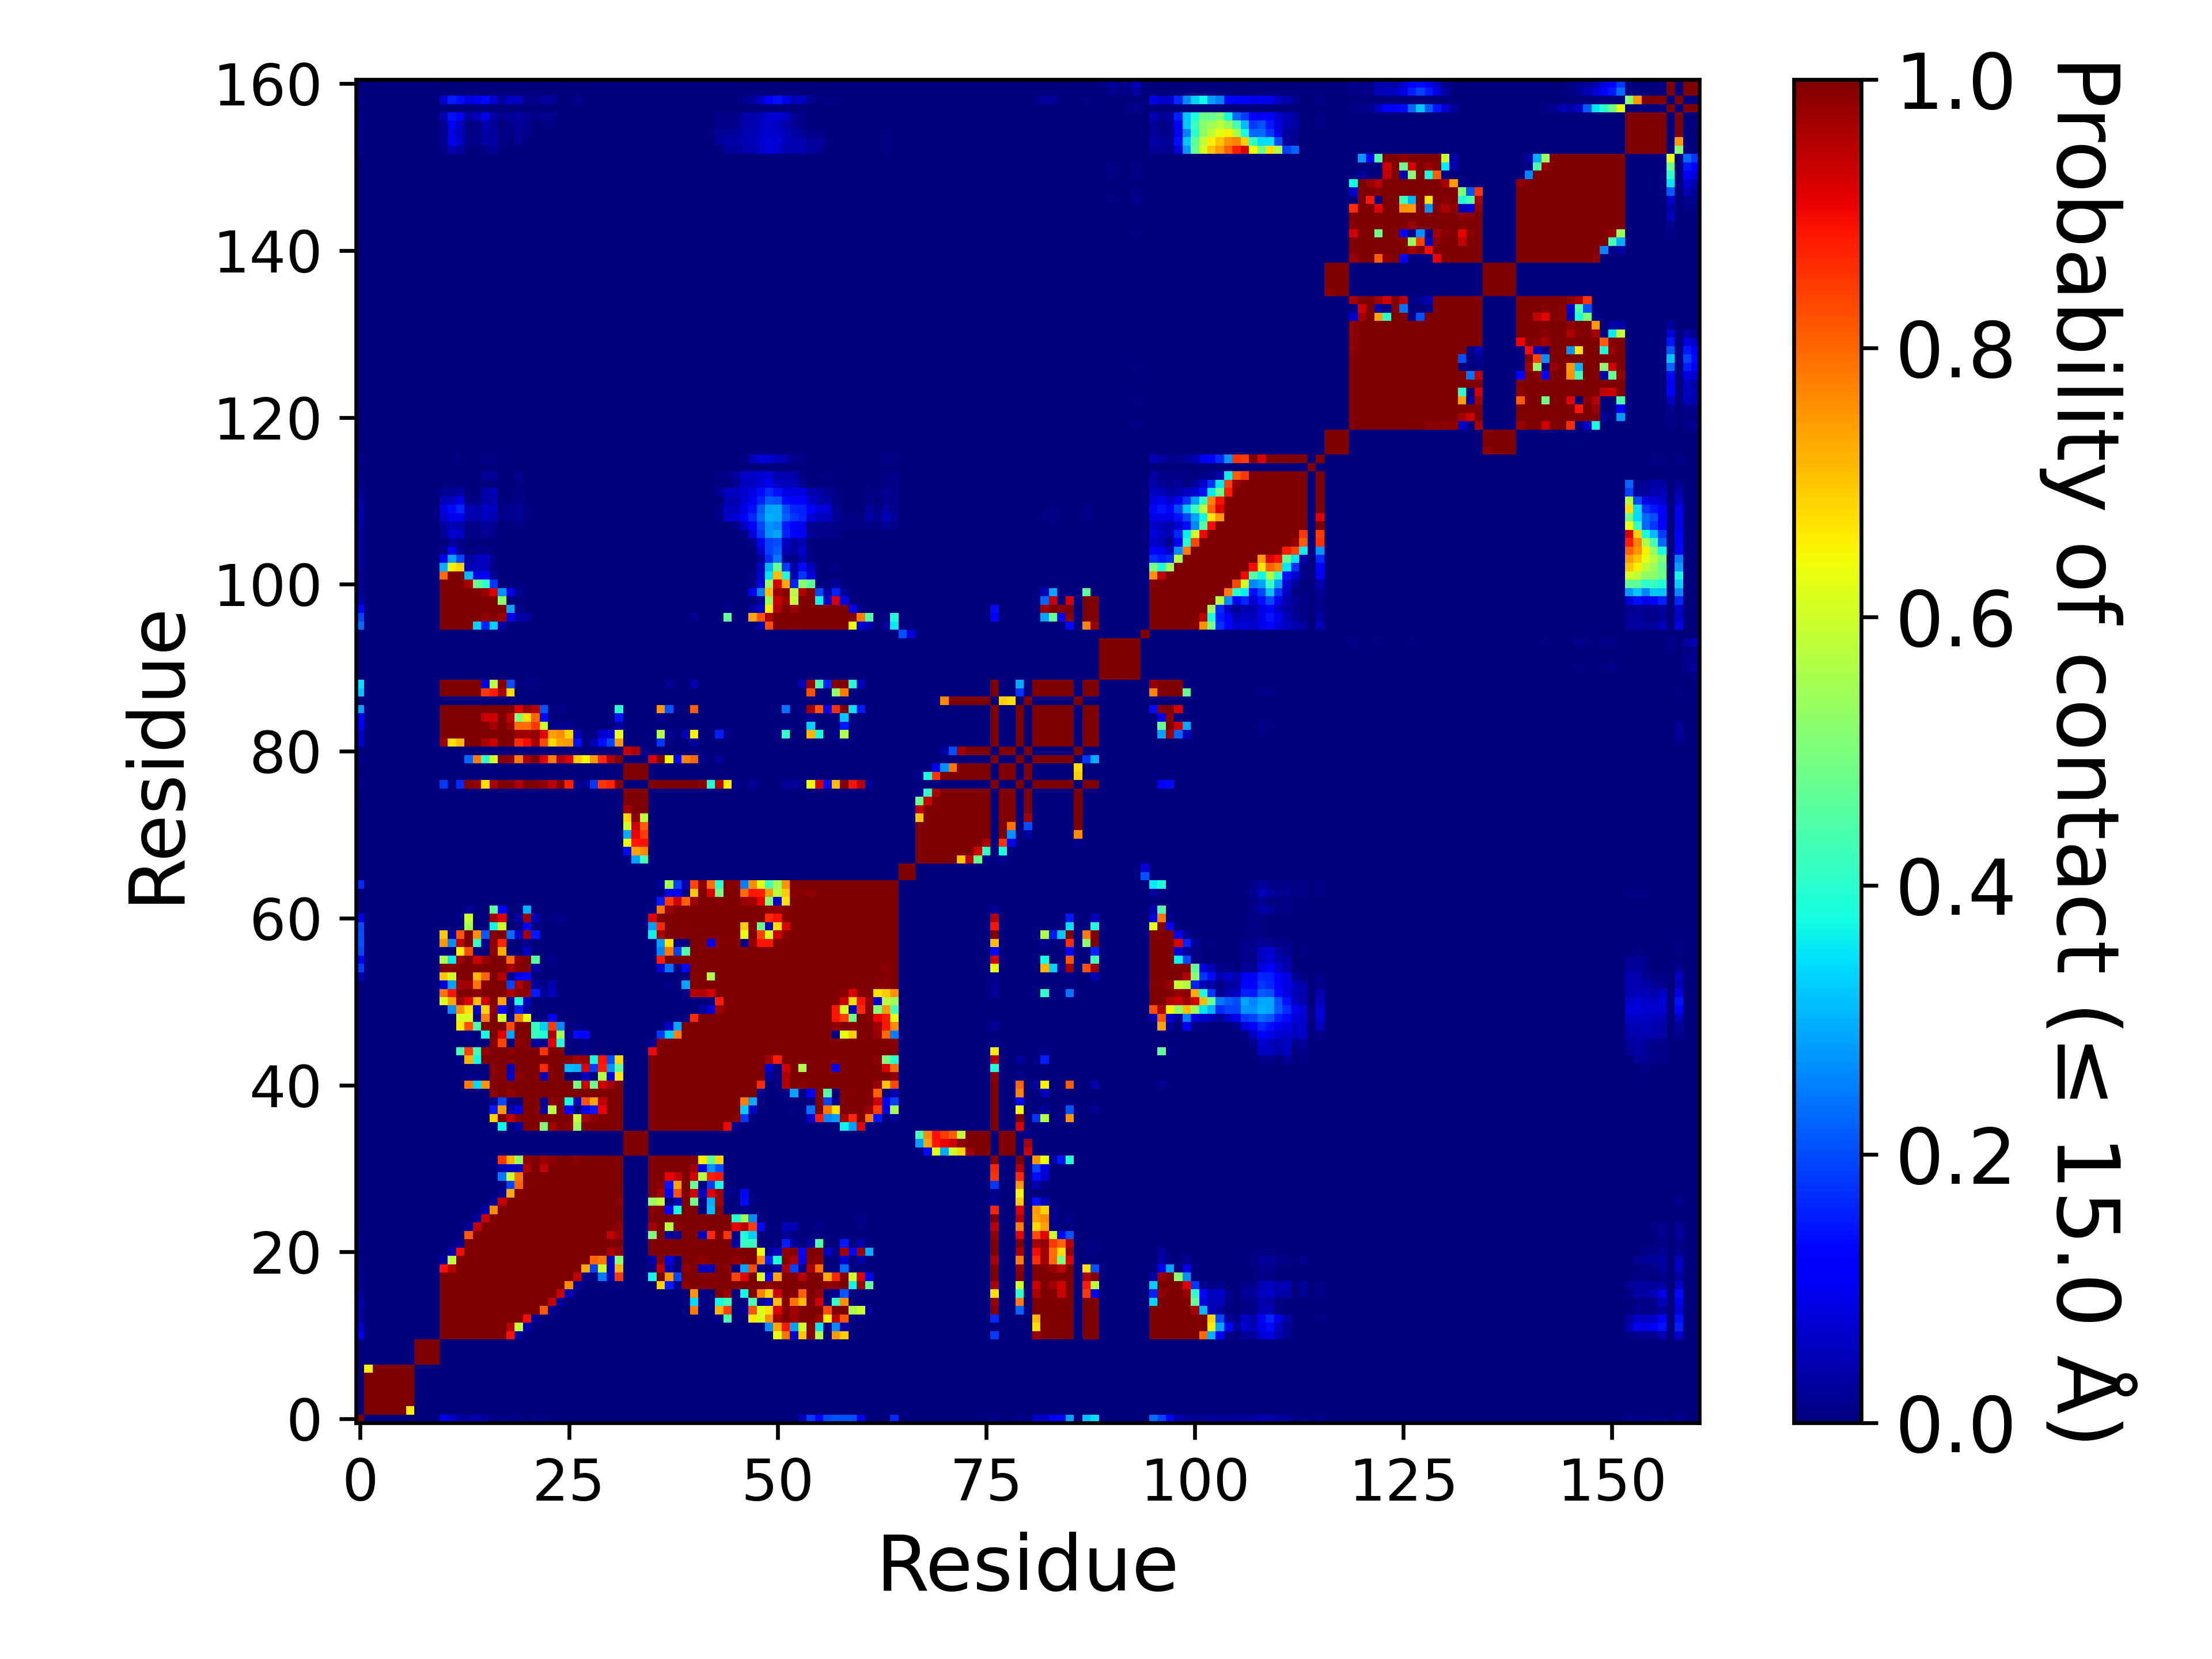

Source data for this figure (header and first rows):
, 1, 2, 3, 4, 5, 6, 7, 8, 9, 10, 11, 12, 13, 14, 15, 16, 17, 18, 19, 20, 21, 22, 23
1, 1.0, 0.0, 0.0, 0.0, 0.0, 0.0, 0.0, 0.0, 0.0, 0.0, 0.09866, 0.06999, 0.03475, 0.03185, 0.04174, 0.02684, 0.00545, 0.00691, 0.01274, 0.00598, 0.00308, 0.0051, 0.00648
2, 0.0, 1.0, 1.0, 1.0, 1.0, 1.0, 0.6558, 0.0, 0.0, 0.0, 0.0, 0.0, 0.0, 0.0, 0.0, 0.0, 0.0, 0.0, 0.0, 0.0, 0.0, 0.0, 0.0
3, 0.0, 1.0, 1.0, 1.0, 1.0, 1.0, 1.0, 0.0, 0.0, 0.0, 0.0, 0.0, 0.0, 0.0, 0.0, 0.0, 0.0, 0.0, 0.0, 0.0, 0.0, 0.0, 0.0
4, 0.0, 1.0, 1.0, 1.0, 1.0, 1.0, 1.0, 0.0, 0.0, 0.0, 0.0, 0.0, 0.0, 0.0, 0.0, 0.0, 0.0, 0.0, 0.0, 0.0, 0.0, 0.0, 0.0
5, 0.0, 1.0, 1.0, 1.0, 1.0, 1.0, 1.0, 0.0, 0.0, 0.0, 0.0, 0.0, 0.0, 0.0, 0.0, 0.0, 0.0, 0.0, 0.0, 0.0, 0.0, 0.0, 0.0
6, 0.0, 1.0, 1.0, 1.0, 1.0, 1.0, 1.0, 0.0, 0.0, 0.0, 0.0, 0.0, 0.0, 0.0, 0.0, 0.0, 0.0, 0.0, 0.0, 0.0, 0.0, 0.0, 0.0
7, 0.0, 0.6558, 1.0, 1.0, 1.0, 1.0, 1.0, 0.0, 0.0, 0.0, 0.0, 0.0, 0.0, 0.0, 0.0, 0.0, 0.0, 0.0, 0.0, 0.0, 0.0, 0.0, 0.0
8, 0.0, 0.0, 0.0, 0.0, 0.0, 0.0, 0.0, 1.0, 1.0, 1.0, 0.0, 0.0, 0.0, 0.0, 0.0, 0.0, 0.0, 0.0, 0.0, 0.0, 0.0, 0.0, 0.0
9, 0.0, 0.0, 0.0, 0.0, 0.0, 0.0, 0.0, 1.0, 1.0, 1.0, 0.0, 0.0, 0.0, 0.0, 0.0, 0.0, 0.0, 0.0, 0.0, 0.0, 0.0, 0.0, 0.0
10, 0.0, 0.0, 0.0, 0.0, 0.0, 0.0, 0.0, 1.0, 1.0, 1.0, 0.0, 0.0, 0.0, 0.0, 0.0, 0.0, 0.0, 0.0, 0.0, 0.0, 0.0, 0.0, 0.0
11, 0.09866, 0.0, 0.0, 0.0, 0.0, 0.0, 0.0, 0.0, 0.0, 0.0, 1.0, 1.0, 1.0, 1.0, 1.0, 1.0, 0.9999, 0.9992, 0.8908, 0.03014, 0.00011, 0.0, 0.0
12, 0.06999, 0.0, 0.0, 0.0, 0.0, 0.0, 0.0, 0.0, 0.0, 0.0, 1.0, 1.0, 1.0, 1.0, 1.0, 1.0, 1, 0.9978, 0.953, 0.5782, 0.04194, 1.999980000199998e-05, 0.0
13, 0.03475, 0.0, 0.0, 0.0, 0.0, 0.0, 0.0, 0.0, 0.0, 0.0, 1.0, 1.0, 1.0, 1.0, 1.0, 1.0, 1.0, 1.0, 1.0, 1.0, 0.8984, 0.01951, 0.0
14, 0.03185, 0.0, 0.0, 0.0, 0.0, 0.0, 0.0, 0.0, 0.0, 0.0, 1.0, 1.0, 1.0, 1.0, 1.0, 1.0, 1.0, 1.0, 1.0, 1.0, 1.0, 0.999, 0.8134
15, 0.04174, 0.0, 0.0, 0.0, 0.0, 0.0, 0.0, 0.0, 0.0, 0.0, 1.0, 1.0, 1.0, 1.0, 1.0, 1.0, 1.0, 1.0, 1.0, 1.0, 1.0, 1.0, 1.0
16, 0.02684, 0.0, 0.0, 0.0, 0.0, 0.0, 0.0, 0.0, 0.0, 0.0, 1.0, 1.0, 1.0, 1.0, 1.0, 1.0, 1.0, 1.0, 1.0, 1.0, 1.0, 1.0, 1.0
17, 0.00545, 0.0, 0.0, 0.0, 0.0, 0.0, 0.0, 0.0, 0.0, 0.0, 0.9999, 1, 1.0, 1.0, 1.0, 1.0, 1.0, 1.0, 1.0, 1.0, 1.0, 1.0, 1.0
18, 0.00691, 0.0, 0.0, 0.0, 0.0, 0.0, 0.0, 0.0, 0.0, 0.0, 0.9992, 0.9978, 1.0, 1.0, 1.0, 1.0, 1.0, 1.0, 1.0, 1.0, 1.0, 1.0, 1.0
19, 0.01274, 0.0, 0.0, 0.0, 0.0, 0.0, 0.0, 0.0, 0.0, 0.0, 0.8908, 0.953, 1.0, 1.0, 1.0, 1.0, 1.0, 1.0, 1.0, 1.0, 1.0, 1.0, 1.0
20, 0.00598, 0.0, 0.0, 0.0, 0.0, 0.0, 0.0, 0.0, 0.0, 0.0, 0.03014, 0.5782, 1.0, 1.0, 1.0, 1.0, 1.0, 1.0, 1.0, 1.0, 1.0, 1.0, 1.0
21, 0.00308, 0.0, 0.0, 0.0, 0.0, 0.0, 0.0, 0.0, 0.0, 0.0, 0.00011, 0.04194, 0.8984, 1.0, 1.0, 1.0, 1.0, 1.0, 1.0, 1.0, 1.0, 1.0, 1.0
22, 0.0051, 0.0, 0.0, 0.0, 0.0, 0.0, 0.0, 0.0, 0.0, 0.0, 0.0, 1.999980000199998e-05, 0.01951, 0.999, 1.0, 1.0, 1.0, 1.0, 1.0, 1.0, 1.0, 1.0, 1.0
23, 0.00648, 0.0, 0.0, 0.0, 0.0, 0.0, 0.0, 0.0, 0.0, 0.0, 0.0, 0.0, 0.0, 0.8134, 1.0, 1.0, 1.0, 1.0, 1.0, 1.0, 1.0, 1.0, 1.0
24, 0.00255, 0.0, 0.0, 0.0, 0.0, 0.0, 0.0, 0.0, 0.0, 0.0, 0.0, 0.0, 0.0, 0.02129, 0.9381, 0.9994, 1.0, 1.0, 1.0, 1.0, 1.0, 1.0, 1.0
25, 0.00226, 0.0, 0.0, 0.0, 0.0, 0.0, 0.0, 0.0, 0.0, 0.0, 0.0, 0.0, 0.0, 0.0, 0.02708, 0.9364, 0.9997, 1.0, 1.0, 1.0, 1.0, 1.0, 1.0
26, 0.00386, 0.0, 0.0, 0.0, 0.0, 0.0, 0.0, 0.0, 0.0, 0.0, 0.0, 0.0, 0.0, 0.0, 0.00132, 0.04561, 0.7586, 0.9998, 1.0, 1.0, 1.0, 1.0, 1.0
27, 0.0019, 0.0, 0.0, 0.0, 0.0, 0.0, 0.0, 0.0, 0.0, 0.0, 0.0, 0.0, 0.0, 0.0, 0.0, 4.999950000499995e-05, 0.02178, 0.9412, 0.9985, 1, 1.0, 1.0, 1.0
28, 5.999940000599994e-05, 0.0, 0.0, 0.0, 0.0, 0.0, 0.0, 0.0, 0.0, 0.0, 0.0, 0.0, 0.0, 0.0, 0.0, 0.0, 0.0, 0.0151, 0.7303, 0.9952, 1.0, 1.0, 1.0
29, 0.00023, 0.0, 0.0, 0.0, 0.0, 0.0, 0.0, 0.0, 0.0, 0.0, 0.0, 0.0, 0.0, 0.0, 0.0, 0.0, 0.0, 0.00268, 0.1945, 0.8046, 0.9953, 1.0, 1.0
30, 3.999960000399996e-05, 0.0, 0.0, 0.0, 0.0, 0.0, 0.0, 0.0, 0.0, 0.0, 0.0, 0.0, 0.0, 0.0, 0.0, 0.0, 0.0, 0.2428, 0.5946, 0.7822, 0.9998, 1.0, 1.0
31, 0.0, 0.0, 0.0, 0.0, 0.0, 0.0, 0.0, 0.0, 0.0, 0.0, 0.0, 0.0, 0.0, 0.0, 0.0, 0.0, 0.0, 0.0456, 0.06424, 0.06086, 0.9582, 0.9981, 0.9446
32, 0.00068, 0.0, 0.0, 0.0, 0.0, 0.0, 0.0, 0.0, 0.0, 0.0, 0.0, 0.0, 0.0, 0.0, 1.999980000199998e-05, 0.0, 0.0042, 0.8482, 0.7211, 0.5257, 0.9843, 0.9982, 0.9743
33, 0.0, 0.0, 0.0, 0.0, 0.0, 0.0, 0.0, 0.0, 0.0, 0.0, 0.0, 0.0, 0.0, 0.0, 0.0, 0.0, 0.0, 0.0, 0.0, 0.0, 0.0, 0.0, 0.0
34, 0.0, 0.0, 0.0, 0.0, 0.0, 0.0, 0.0, 0.0, 0.0, 0.0, 0.0, 0.0, 0.0, 0.0, 0.0, 0.0, 0.0, 0.0, 0.0, 0.0, 0.0, 0.0, 0.0
35, 0.0, 0.0, 0.0, 0.0, 0.0, 0.0, 0.0, 0.0, 0.0, 0.0, 0.0, 0.0, 0.0, 0.0, 0.0, 0.0, 0.0, 0.0, 0.0, 0.0, 0.0, 0.0, 0.0
36, 0.0, 0.0, 0.0, 0.0, 0.0, 0.0, 0.0, 0.0, 0.0, 0.0, 0.0, 0.0, 0.0, 0.0, 0.0, 0.0, 9.99990000099999e-06, 0.3698, 0.00745, 0.03529, 0.9994, 0.9981, 0.5072
37, 9.99990000099999e-06, 0.0, 0.0, 0.0, 0.0, 0.0, 0.0, 0.0, 0.0, 0.0, 0.0, 0.0, 0.0, 0.00264, 2.999970000299997e-05, 0.0, 0.6863, 1.0, 0.9434, 0.9943, 1.0, 1.0, 0.9985
38, 0.0, 0.0, 0.0, 0.0, 0.0, 0.0, 0.0, 0.0, 0.0, 0.0, 0.0, 0.0, 0.0, 0.0, 0.00084, 0.0, 0.1538, 0.7496, 0.04429, 0.08087, 1.0, 0.9926, 0.03045
39, 0.0, 0.0, 0.0, 0.0, 0.0, 0.0, 0.0, 0.0, 0.0, 0.0, 0.0, 0.0, 0.0, 0.0, 0.0, 0.0, 0.00918, 0.1961, 0.0, 0.00048, 1.0, 0.999, 0.01673
40, 0.0, 0.0, 0.0, 0.0, 0.0, 0.0, 0.0, 0.0, 0.0, 0.0, 0.0, 0.0, 0.0, 0.0, 0.0, 0.0, 0.9847, 1.0, 0.9817, 1.0, 1.0, 1.0, 1.0
41, 0.0, 0.0, 0.0, 0.0, 0.0, 0.0, 0.0, 0.0, 0.0, 0.0, 0.0, 0.0, 0.00034, 0.7794, 0.3425, 0.7526, 1.0, 1.0, 1.0, 1.0, 1.0, 1.0, 1.0
42, 0.0, 0.0, 0.0, 0.0, 0.0, 0.0, 0.0, 0.0, 0.0, 0.0, 0.0, 0.0, 0.0, 0.01038, 0.00424, 0.00723, 0.9937, 0.9958, 0.05578, 0.9867, 1.0, 0.9985, 0.05057
43, 0.0, 0.0, 0.0, 0.0, 0.0, 0.0, 0.0, 0.0, 0.0, 0.0, 0.0, 0.0, 0.0, 0.0, 0.0, 1.999980000199998e-05, 0.9955, 0.9927, 0.04921, 0.9993, 1.0, 0.9998, 0.8653
44, 0.0, 0.0, 0.0, 0.0, 0.0, 0.0, 0.0, 0.0, 0.0, 0.0, 0.0, 0.0, 0.0121, 0.7197, 0.3727, 0.998, 1.0, 1.0, 1, 1.0, 1.0, 1.0, 1.0
45, 0.0, 0.0, 0.0, 0.0, 0.0, 0.0, 0.0, 0.0, 0.0, 0.0, 0.0, 0.0, 0.439, 0.8414, 0.4291, 0.9802, 1.0, 0.9999, 0.9918, 1, 1.0, 0.9986, 0.8553
46, 0.0, 0.0, 0.0, 0.0, 0.0, 0.0, 0.0, 0.0, 0.0, 0.0, 0.0, 0.0, 0.0, 0.00016, 0.0, 0.00028, 0.9958, 0.8385, 9.99990000099999e-06, 0.9806, 1, 0.03258, 0.00949
47, 0.0, 0.0, 0.0, 0.0, 0.0, 0.0, 0.0, 0.0, 0.0, 0.0, 0.0, 0.0, 0.00277, 0.01391, 5.999940000599994e-05, 0.3741, 0.9991, 0.9144, 0.2855, 0.9941, 0.9999, 0.4184, 0.3898
48, 3.999960000399996e-05, 0.0, 0.0, 0.0, 0.0, 0.0, 0.0, 0.0, 0.0, 0.0, 0.0, 0.00104, 0.6622, 0.8232, 0.4387, 0.9943, 1.0, 0.9991, 0.8292, 1, 1.0, 0.4171, 0.3285
49, 0.0, 0.0, 0.0, 0.0, 0.0, 0.0, 0.0, 0.0, 0.0, 0.0, 0.0, 0.00247, 0.6117, 0.6158, 0.00911, 0.7704, 0.9996, 0.6102, 0.01319, 0.7685, 0.6378, 0.0, 0.00079
50, 7.999920000799993e-05, 0.0, 0.0, 0.0, 0.0, 0.0, 0.0, 0.0, 0.0, 0.0, 0.00145, 0.267, 0.7551, 0.6757, 0.0629, 0.6849, 0.981, 0.1305, 0.00226, 0.1552, 0.0274, 0.0, 0.0
51, 0.00096, 0.0, 0.0, 0.0, 0.0, 0.0, 0.0, 0.0, 0.0, 0.0, 0.6205, 0.7335, 0.9726, 0.9159, 0.7096, 0.933, 0.9948, 0.7374, 0.02865, 0.3849, 0.05625, 0.0, 0.0
52, 0.00073, 0.0, 0.0, 0.0, 0.0, 0.0, 0.0, 0.0, 0.0, 0.0, 0.7877, 0.8871, 0.9997, 0.9989, 0.9878, 0.9986, 1, 0.9934, 0.9541, 0.9888, 0.981, 0.1527, 0.02091
53, 9.99990000099999e-05, 0.0, 0.0, 0.0, 0.0, 0.0, 0.0, 0.0, 0.0, 0.0, 0.0799, 0.2826, 0.9724, 0.9687, 0.7881, 0.9898, 1.0, 0.9986, 0.1949, 0.9588, 0.9957, 0.02441, 0.00526
54, 0.04875, 0.0, 0.0, 0.0, 0.0, 0.0, 0.0, 0.0, 0.0, 0.0, 0.698, 0.6027, 0.999, 0.993, 0.7148, 0.8053, 1.0, 0.9507, 0.01433, 0.08989, 0.1304, 0.0, 0.0
55, 0.1808, 0.0, 0.0, 0.0, 0.0, 0.0, 0.0, 0.0, 0.0, 0.0, 0.9975, 0.9894, 1.0, 1.0, 0.9999, 1.0, 1.0, 1.0, 0.9625, 0.9945, 1.0, 0.03209, 0.0
56, 0.124, 0.0, 0.0, 0.0, 0.0, 0.0, 0.0, 0.0, 0.0, 0.0, 0.56, 0.3528, 0.9695, 0.9997, 0.9261, 0.9801, 1.0, 1, 0.7908, 0.9854, 1.0, 0.4518, 0.0
57, 0.1954, 0.0, 0.0, 0.0, 0.0, 0.0, 0.0, 0.0, 0.0, 0.0, 0.00565, 0.0, 0.6562, 0.8269, 0.00091, 0.00161, 0.9868, 0.7271, 0.0, 0.0, 0.06149, 0.0, 0.0
58, 0.2091, 0.0, 0.0, 0.0, 0.0, 0.0, 0.0, 0.0, 0.0, 0.0, 0.7495, 0.2648, 0.944, 0.9987, 0.4104, 0.01747, 0.986, 0.869, 0.0, 0.0, 0.0121, 0.0, 0.0
59, 0.2041, 0.0, 0.0, 0.0, 0.0, 0.0, 0.0, 0.0, 0.0, 0.0, 0.693, 0.03703, 0.8193, 0.9977, 0.7564, 0.2134, 0.9973, 0.9988, 0.2326, 0.07027, 0.9674, 0.1522, 0.0
60, 0.2022, 0.0, 0.0, 0.0, 0.0, 0.0, 0.0, 0.0, 0.0, 0.0, 0.0, 0.0, 0.0023, 0.5541, 0.0, 0.0, 0.3684, 0.6036, 0.0, 0.0, 0.1129, 0.0, 0.0
... 101 more rows
